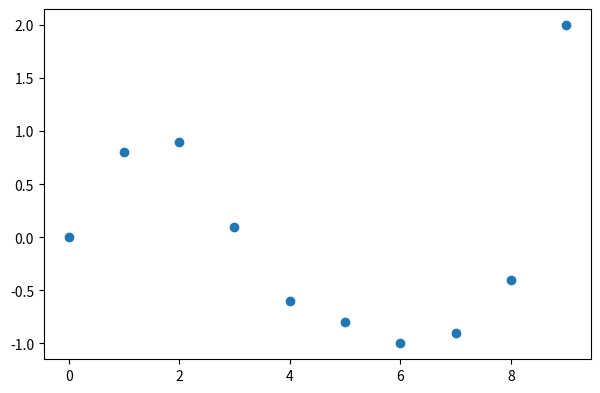

Reproduce this figure in Python. (Note: this script raises an exception after producing the figure.)
# -*- coding: utf-8 -*-
"""
Created on Tue Apr 11 09:23:09 2023

@author: Chaitanya Raju. Ch
"""

import numpy as np
import matplotlib.pyplot as plt
x=np.array([0,1,2,3,4,5,6,7,8,9])
y=np.array([0,0.8,0.9,0.1,-0.6,-0.8,-1,-0.9,-0.4,2])
A=np.vstack([x,np.ones(len(x))]).T
plt.figure(figsize=(24,10))
i=2
plt.subplot(2,3,i)
plt.plot(x,y,"o")
plt.plot(x,y_est[0]*x**2+y_est[1]*x+0,"r",label="multivariant regression")
plt.title(f"Polynomial of order{i}Least square regression formula")
plt.legend()
plt.tight_layout()
plt.show()